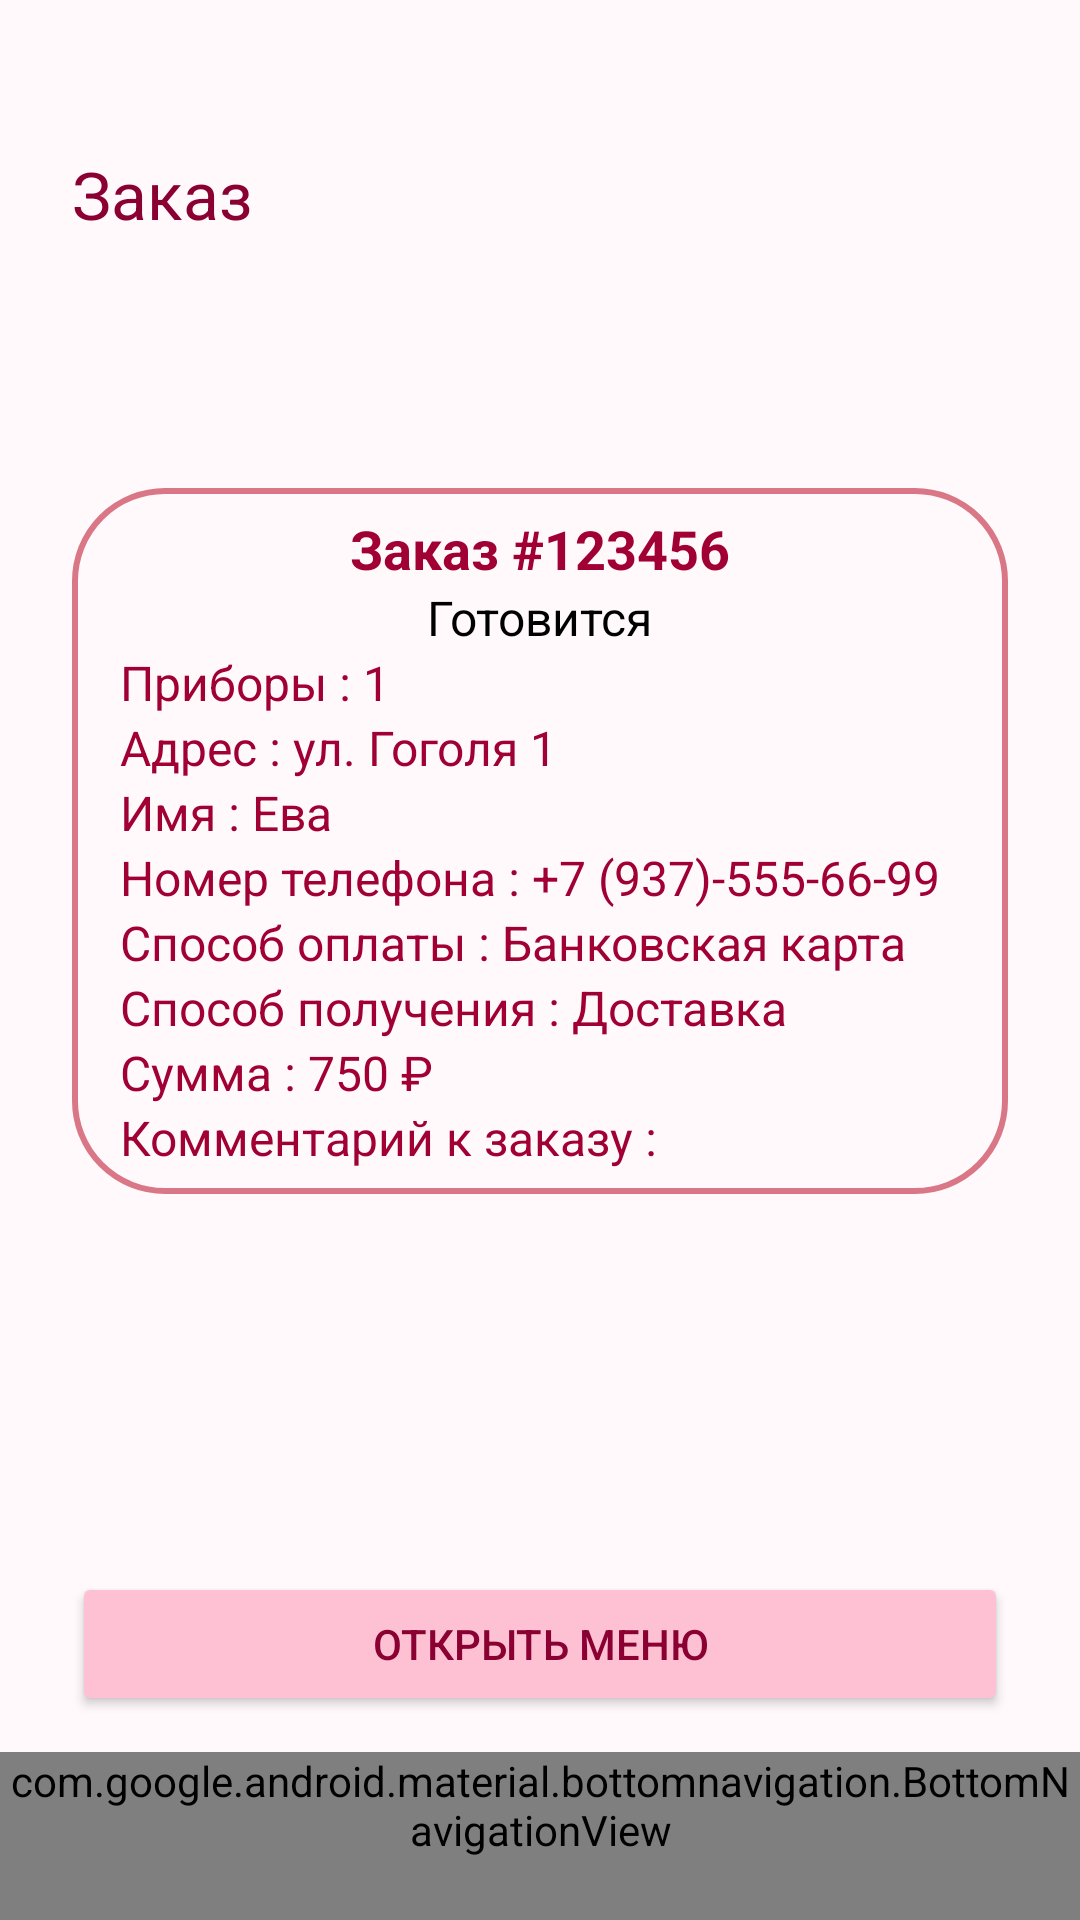

Layout XML and referenced resources for this Android screen:
<!-- AndroidManifest.xml: activity theme Theme.Restaurantv2 -->
<!-- res/layout/activity_order_information.xml -->
<?xml version="1.0" encoding="utf-8"?>
<androidx.constraintlayout.widget.ConstraintLayout xmlns:android="http://schemas.android.com/apk/res/android"
    xmlns:app="http://schemas.android.com/apk/res-auto"
    xmlns:tools="http://schemas.android.com/tools"
    android:id="@+id/orderInformation"
    android:layout_width="match_parent"
    android:layout_height="match_parent"
    android:background="#FFF9FC"
    tools:context=".OrderInformationActivity">

    
    <TextView
        android:id="@+id/title"
        android:layout_width="wrap_content"
        android:layout_height="wrap_content"
        android:text="Заказ"
        android:textSize="22sp"
        android:textColor="#8B0032"
        app:layout_constraintTop_toTopOf="parent"
        app:layout_constraintStart_toStartOf="parent"
        android:layout_marginTop="50dp"
        android:layout_marginStart="24dp" />

    <LinearLayout
        android:id="@+id/orderCard"
        android:layout_width="match_parent"
        android:layout_height="wrap_content"
        android:layout_marginStart="24dp"
        android:layout_marginEnd="24dp"
        android:background="@drawable/border"
        android:gravity="center_vertical"
        android:orientation="vertical"
        app:layout_constraintBottom_toBottomOf="parent"
        app:layout_constraintEnd_toEndOf="parent"
        app:layout_constraintHorizontal_bias="0.0"
        app:layout_constraintStart_toStartOf="parent"
        app:layout_constraintTop_toTopOf="parent"
        app:layout_constraintVertical_bias="0.402">

        <TextView
            android:id="@+id/orderNumber"
            android:layout_width="wrap_content"
            android:layout_height="wrap_content"
            android:layout_gravity="center_horizontal"
            android:text="Заказ #123456"
            android:textColor="#A10035"
            android:textSize="18sp"
            android:textStyle="bold"
            tools:layout_editor_absoluteX="183dp"
            tools:layout_editor_absoluteY="395dp" />

        <TextView
            android:id="@+id/orderStatus"
            android:layout_width="wrap_content"
            android:layout_height="wrap_content"
            android:layout_gravity="center_horizontal"
            android:text="Готовится"
            android:textSize="16sp"
            tools:layout_editor_absoluteX="62dp"
            tools:layout_editor_absoluteY="412dp"
            android:textColor="#000000"/>

        <LinearLayout
            android:id="@+id/itemsContainer"
            android:layout_width="match_parent"
            android:layout_height="wrap_content"
            android:orientation="vertical"
            tools:layout_editor_absoluteX="24dp"
            tools:layout_editor_absoluteY="475dp" />

        <TextView
            android:id="@+id/orderCutlery"
            android:layout_width="wrap_content"
            android:layout_height="wrap_content"
            android:text="Приборы : 1"
            android:textSize="16sp"
            android:textColor="#A10035"
            tools:layout_editor_absoluteX="271dp"
            tools:layout_editor_absoluteY="104dp" />

        

        <TextView
            android:id="@+id/orderAddress"
            android:layout_width="wrap_content"
            android:layout_height="wrap_content"
            android:text="Адрес : ул. Гоголя 1"
            android:textSize="16sp"
            android:textColor="#A10035"
            tools:layout_editor_absoluteX="75dp"
            tools:layout_editor_absoluteY="245dp" />

        <TextView
            android:id="@+id/orderName"
            android:layout_width="wrap_content"
            android:layout_height="wrap_content"
            android:text="Имя : Ева"
            android:textColor="#A10035"
            android:textSize="16sp"
            tools:layout_editor_absoluteX="271dp"
            tools:layout_editor_absoluteY="271dp" />

        <TextView
            android:id="@+id/orderPhone"
            android:layout_width="wrap_content"
            android:layout_height="wrap_content"
            android:text="Номер телефона : +7 (937)-555-66-99"
            android:textColor="#A10035"
            android:textSize="16sp"
            tools:layout_editor_absoluteX="91dp"
            tools:layout_editor_absoluteY="66dp" />

        <TextView
            android:id="@+id/orderPayment"
            android:layout_width="wrap_content"
            android:layout_height="wrap_content"
            android:text="Способ оплаты : Банковская карта"
            android:textColor="#A10035"
            android:textSize="16sp"
            tools:layout_editor_absoluteX="91dp"
            tools:layout_editor_absoluteY="178dp" />

        <TextView
            android:id="@+id/orderDelivery"
            android:layout_width="wrap_content"
            android:layout_height="wrap_content"
            android:text="Способ получения : Доставка"
            android:textColor="#A10035"
            android:textSize="16sp"
            tools:layout_editor_absoluteX="47dp"
            tools:layout_editor_absoluteY="85dp" />

        <TextView
            android:id="@+id/orderTotal"
            android:layout_width="wrap_content"
            android:layout_height="wrap_content"
            android:text="Сумма : 750 ₽"
            android:textSize="16sp"
            android:textColor="#A10035"
            tools:layout_editor_absoluteX="126dp"
            tools:layout_editor_absoluteY="131dp" />

        <TextView
            android:id="@+id/orderComment"
            android:layout_width="wrap_content"
            android:layout_height="wrap_content"
            android:text="Комментарий к заказу :"
            android:textSize="16sp"
            android:textColor="#A10035"
            tools:layout_editor_absoluteX="62dp"
            tools:layout_editor_absoluteY="323dp" />
    </LinearLayout>

    <Button
        android:id="@+id/btnGoToMenu"
        android:layout_width="0dp"
        android:layout_height="48dp"
        android:layout_marginStart="24dp"
        android:layout_marginEnd="24dp"
        android:layout_marginBottom="12dp"
        android:text="Открыть меню"
        android:textColor="#8B0032"
        app:backgroundTint="#FDC1D3"
        app:layout_constraintBottom_toTopOf="@+id/bottomNavigationView2"
        app:layout_constraintEnd_toEndOf="parent"
        app:layout_constraintHorizontal_bias="0.0"
        app:layout_constraintStart_toStartOf="parent" />

    <com.google.android.material.bottomnavigation.BottomNavigationView
        android:id="@+id/bottomNavigationView2"
        style="@style/NoAnimationBottomNavigationView"
        android:layout_width="0dp"
        android:layout_height="wrap_content"
        android:layout_alignParentBottom="true"
        android:background="#FFF9FC"
        app:itemIconTint="@color/bottom_nav_item_color"
        app:itemTextColor="@color/bottom_nav_item_color"
        app:menu="@menu/bottom_nav_menu"
        app:layout_constraintBottom_toBottomOf="parent"
        app:layout_constraintEnd_toEndOf="parent"
        app:layout_constraintStart_toStartOf="parent"
        tools:ignore="MissingConstraints" />
</androidx.constraintlayout.widget.ConstraintLayout>
<!-- resources referenced by this layout -->
<resources>
  <!-- drawable border (drawable) -->
  <?xml version="1.0" encoding="utf-8"?>
  <shape xmlns:android="http://schemas.android.com/apk/res/android"
      android:shape="rectangle">
      
      <solid android:color="@android:color/transparent"/>
  
      
      <stroke
          android:width="2dp"
          android:color="#D97787"/> 
  
      
      <corners android:radius="30dp"/>
  
      
      <padding
          android:left="16dp"
          android:top="8dp"
          android:right="16dp"
          android:bottom="8dp"/>
  </shape>
  <style name="NoAnimationBottomNavigationView" parent="Widget.MaterialComponents.BottomNavigationView">
          <item name="itemHorizontalTranslationEnabled">false</item>
          <item name="elevation">0dp</item>
      </style>
  <style name="Theme.Restaurantv2" parent="Base.Theme.Restaurantv2" />
  <style name="Base.Theme.Restaurantv2" parent="Theme.Material3.DayNight.NoActionBar">
          
          
      </style>
</resources>
